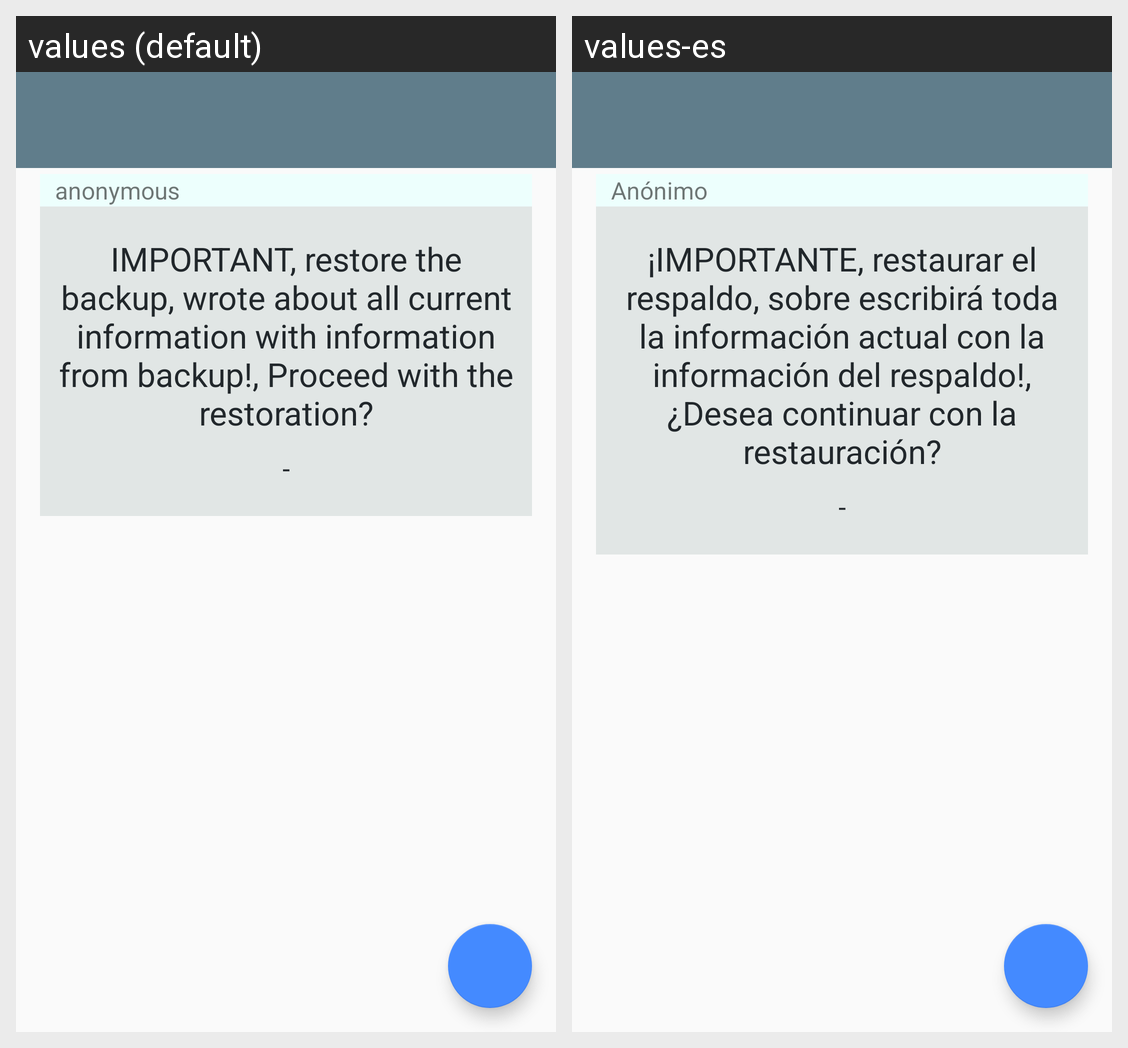

For this localized Android screen grid, give each drawn string resource with its value in every locale shown.
Android screen res/layout/activity_backup_restore.xml rendered under 2 locales, left to right: values (default), values-es. Device: Nexus 5 (rendered at 1080×1920; each locale shown at half size, 540×960, under a caption strip naming it); theme AppTheme.
Strings drawn on this screen, with the default value and each locale's value (text and hints the layout hard-codes, and strings that could not be matched under every locale, appear in the picture but are not listed):

anonymous
  values: anonymous
  values-es: Anónimo

restore_warning
  values: IMPORTANT, restore the backup, wrote about all current information with information from backup!, Proceed with the restoration?
  values-es: ¡IMPORTANTE, restaurar el respaldo, sobre escribirá toda la información actual con la información del respaldo!, ¿Desea continuar con la restauración?
